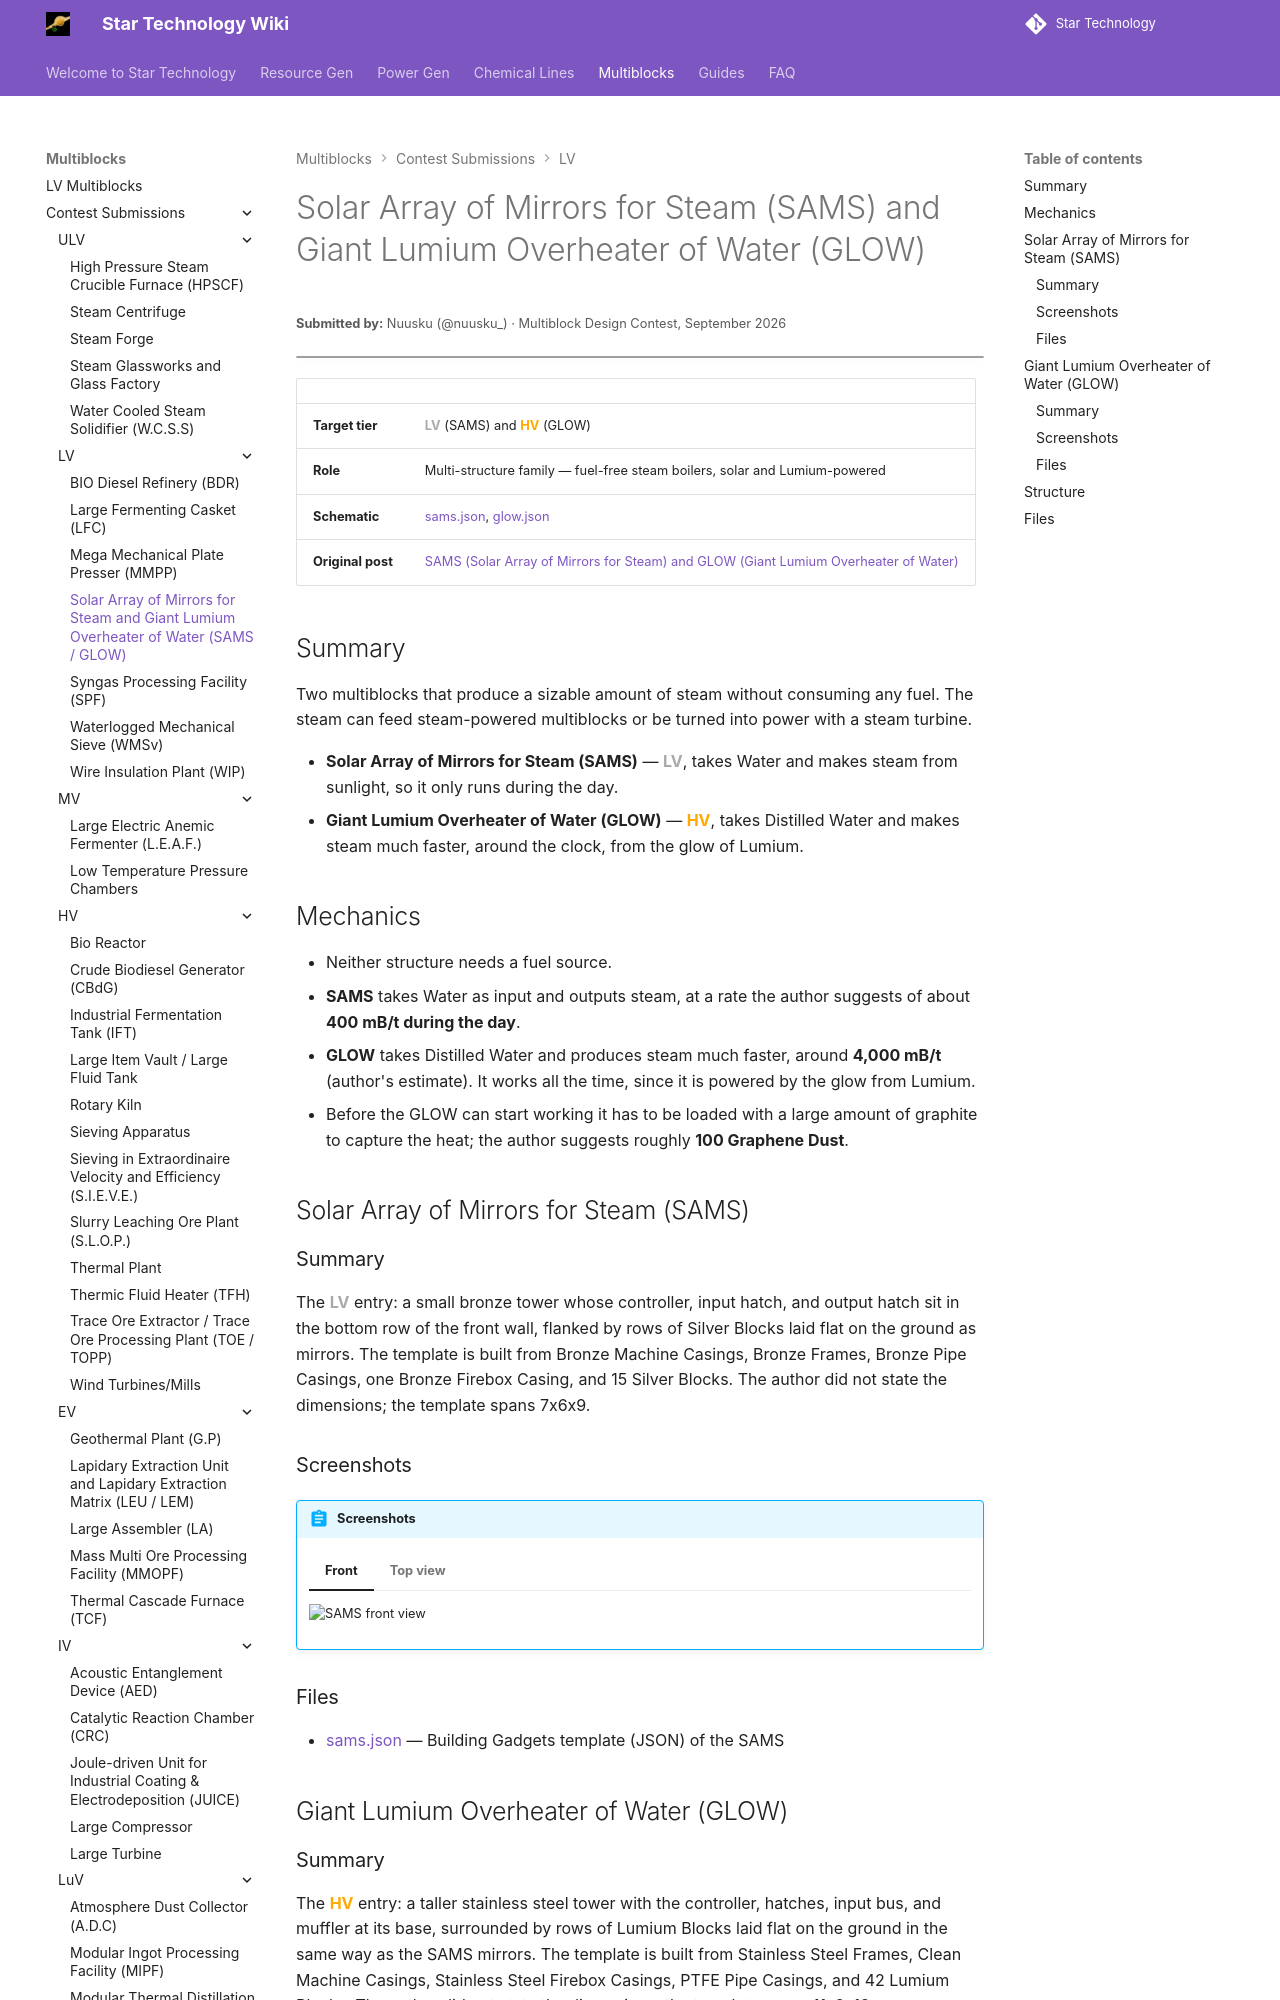

repository: StarT-Dev-Team/StarT-Wiki · page: Multiblocks/Contest/solar-array-of-mirrors-and-lumium-overheater/index.html · generator: mkdocs

---
title: Solar Array of Mirrors for Steam and Giant Lumium Overheater of Water
author: Nuusku
---

# Solar Array of Mirrors for Steam (SAMS) and Giant Lumium Overheater of Water (GLOW)
<small>**Submitted by:** Nuusku (@nuusku_) · Multiblock Design Contest, September 2026</small>

!!! quote ""

| | |
|---|---|
| **Target tier** | <LV>LV</LV> (SAMS) and <HV>HV</HV> (GLOW) |
| **Role** | Multi-structure family — fuel-free steam boilers, solar and Lumium-powered |
| **Schematic** | [sams.json](Contest_img/solar-array-of-mirrors-and-lumium-overheater/sams.json), [glow.json](Contest_img/solar-array-of-mirrors-and-lumium-overheater/glow.json) |
| **Original post** | [SAMS (Solar Array of Mirrors for Steam) and GLOW (Giant Lumium Overheater of Water)](https://discord.com/channels/1177211394039484477/1553867286043959388) |

## Summary

Two multiblocks that produce a sizable amount of steam without consuming any fuel. The steam can feed steam-powered multiblocks or be turned into power with a steam turbine.

- **Solar Array of Mirrors for Steam (SAMS)** — <LV>LV</LV>, takes Water and makes steam from sunlight, so it only runs during the day.
- **Giant Lumium Overheater of Water (GLOW)** — <HV>HV</HV>, takes Distilled Water and makes steam much faster, around the clock, from the glow of Lumium.
